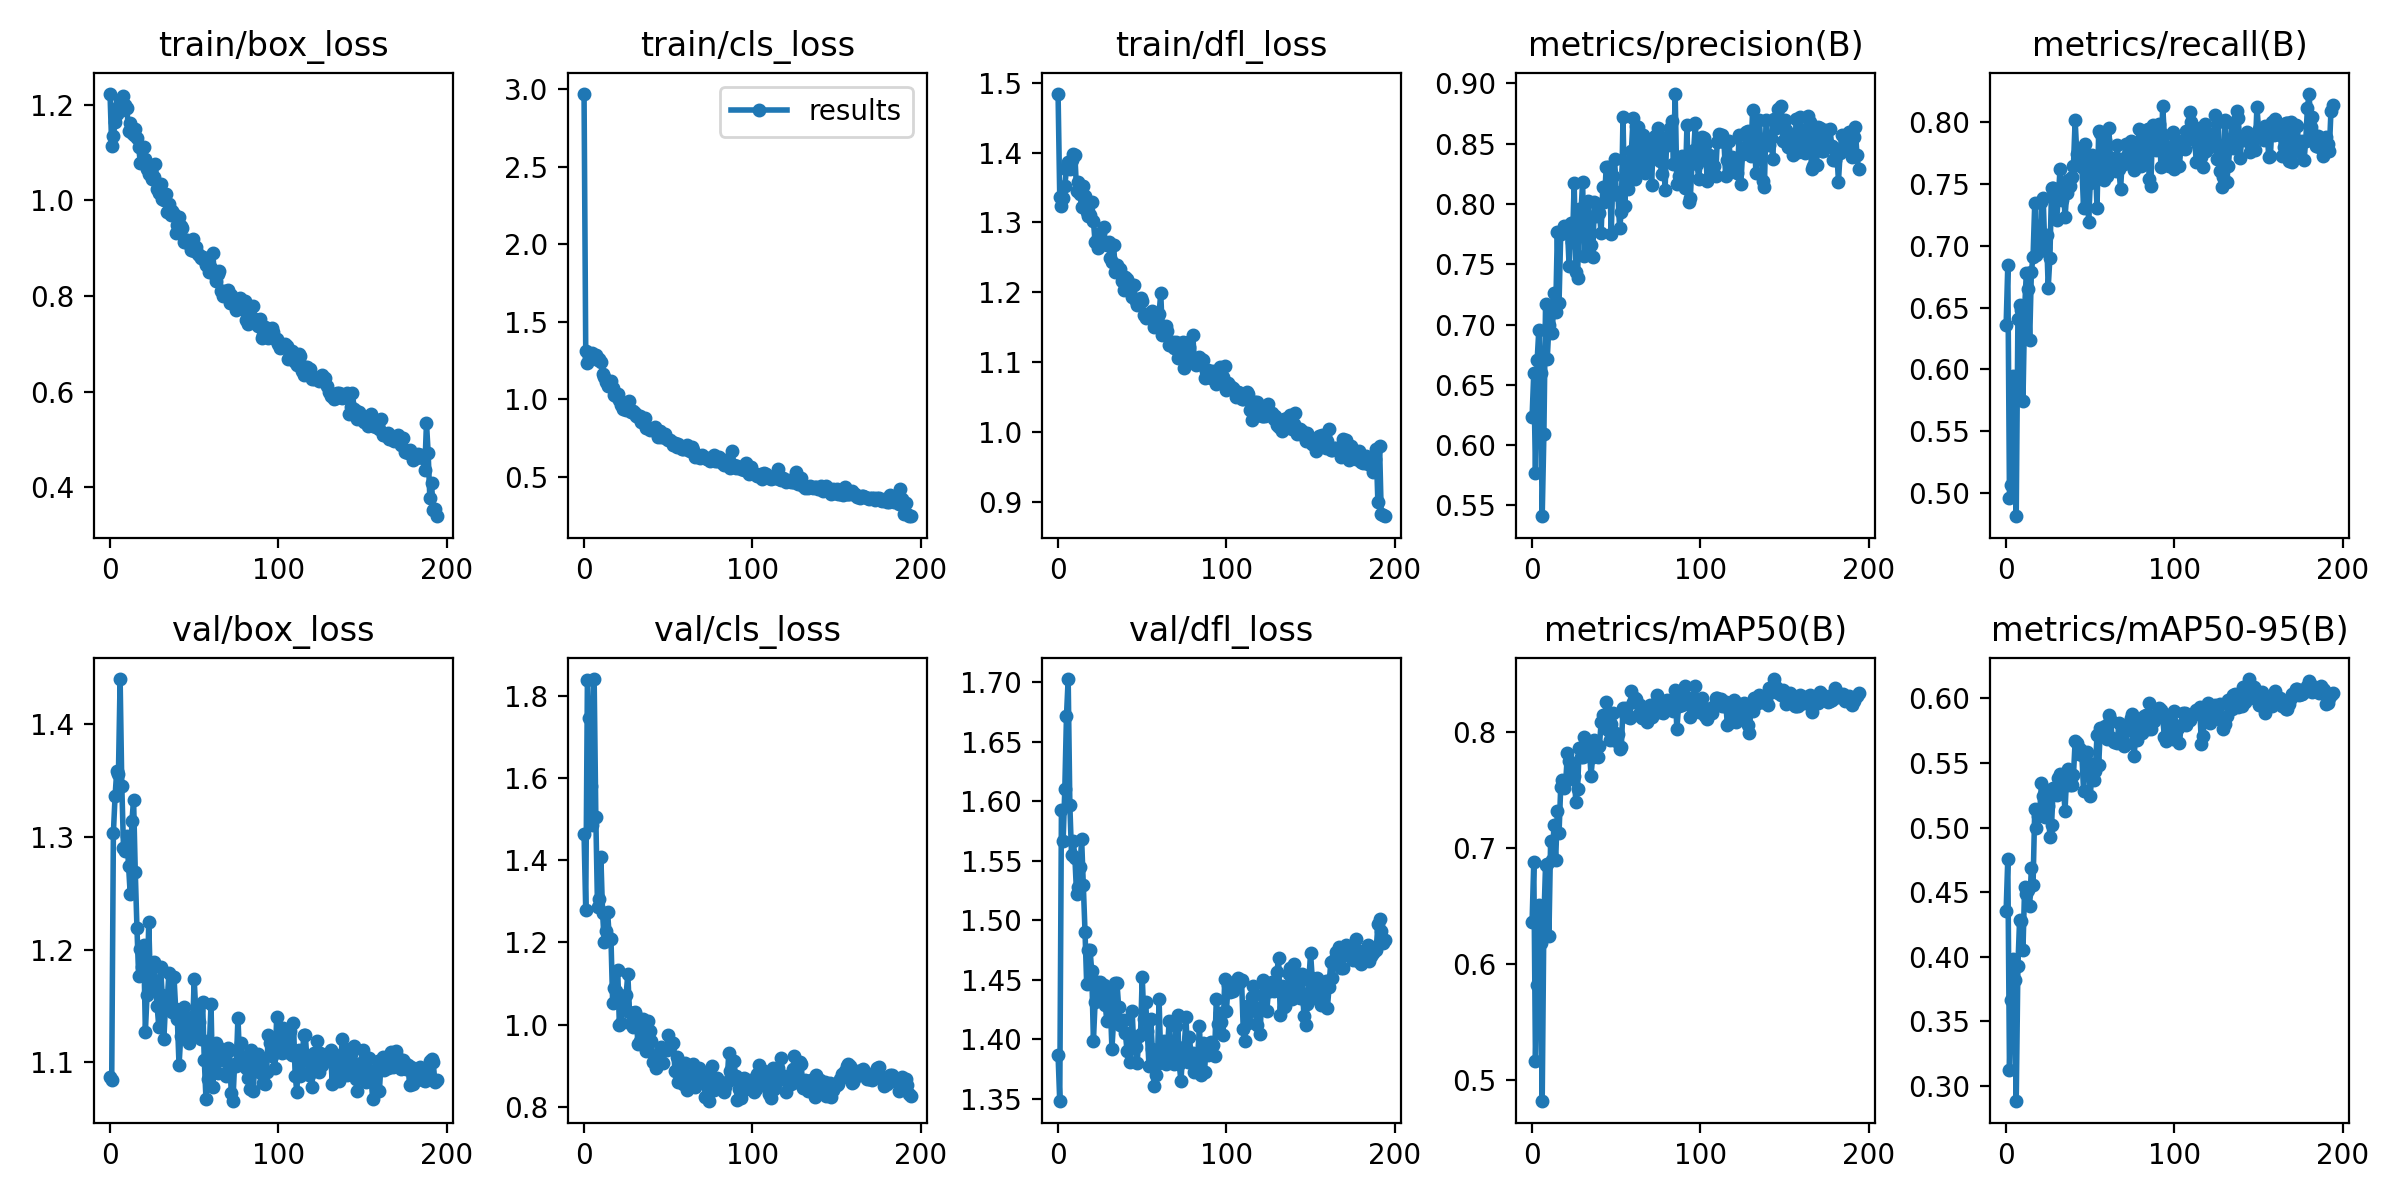

Data behind this chart, as committed beside it:
epoch, train/box_loss, train/cls_loss, train/dfl_loss, metrics/precision(B), metrics/recall(B), metrics/mAP50(B), metrics/mAP50-95(B), val/box_loss, val/cls_loss, val/dfl_loss, lr/pg0, lr/pg1, lr/pg2
0, 1.223, 2.969, 1.484, 0.6235, 0.6355, 0.636, 0.4354, 1.087, 1.464, 1.387, 0.07048, 0.00328, 0.00328
1, 1.114, 1.313, 1.336, 0.6602, 0.6843, 0.6875, 0.4759, 1.084, 1.28, 1.348, 0.04044, 0.006581, 0.006581
2, 1.135, 1.237, 1.323, 0.5766, 0.4956, 0.5156, 0.3124, 1.303, 1.839, 1.593, 0.01038, 0.009849, 0.009849
3, 1.164, 1.271, 1.336, 0.6703, 0.5064, 0.5814, 0.3666, 1.336, 1.746, 1.567, 0.009851, 0.009851, 0.009851
4, 1.18, 1.26, 1.352, 0.6956, 0.5941, 0.6509, 0.3981, 1.358, 1.58, 1.61, 0.009851, 0.009851, 0.009851
5, 1.196, 1.3, 1.377, 0.6598, 0.5935, 0.6181, 0.3817, 1.356, 1.486, 1.672, 0.009802, 0.009802, 0.009802
6, 1.206, 1.263, 1.387, 0.5408, 0.4808, 0.4811, 0.288, 1.44, 1.841, 1.703, 0.009753, 0.009753, 0.009753
7, 1.19, 1.282, 1.376, 0.609, 0.6407, 0.638, 0.3927, 1.345, 1.504, 1.596, 0.009703, 0.009703, 0.009703
8, 1.219, 1.256, 1.389, 0.7166, 0.652, 0.6854, 0.4285, 1.29, 1.286, 1.555, 0.009654, 0.009654, 0.009654
9, 1.199, 1.257, 1.399, 0.6712, 0.6482, 0.6863, 0.4277, 1.287, 1.306, 1.567, 0.009604, 0.009604, 0.009604
10, 1.194, 1.24, 1.396, 0.6996, 0.574, 0.6241, 0.4051, 1.3, 1.407, 1.552, 0.009555, 0.009555, 0.009555
11, 1.146, 1.161, 1.345, 0.7098, 0.6485, 0.7058, 0.4543, 1.274, 1.272, 1.522, 0.009505, 0.009505, 0.009505
12, 1.162, 1.144, 1.358, 0.6931, 0.6781, 0.689, 0.4484, 1.249, 1.201, 1.528, 0.009456, 0.009456, 0.009456
13, 1.14, 1.114, 1.341, 0.7258, 0.665, 0.7192, 0.4516, 1.314, 1.228, 1.544, 0.009406, 0.009406, 0.009406
14, 1.136, 1.086, 1.321, 0.7102, 0.6236, 0.689, 0.4393, 1.332, 1.274, 1.568, 0.009357, 0.009357, 0.009357
15, 1.15, 1.106, 1.352, 0.7764, 0.6791, 0.7312, 0.4687, 1.269, 1.211, 1.53, 0.009307, 0.009307, 0.009307
16, 1.13, 1.115, 1.337, 0.7177, 0.6911, 0.7123, 0.4558, 1.219, 1.208, 1.49, 0.009258, 0.009258, 0.009258
17, 1.112, 1.074, 1.314, 0.775, 0.7345, 0.7523, 0.5141, 1.176, 1.052, 1.446, 0.009208, 0.009208, 0.009208
18, 1.079, 1.03, 1.309, 0.7778, 0.6925, 0.7582, 0.4996, 1.201, 1.089, 1.475, 0.009158, 0.009158, 0.009158
19, 1.081, 1.021, 1.31, 0.7813, 0.7048, 0.7517, 0.5087, 1.184, 1.082, 1.475, 0.009109, 0.009109, 0.009109
20, 1.112, 1.032, 1.329, 0.7799, 0.696, 0.7575, 0.5132, 1.204, 1.132, 1.457, 0.009059, 0.009059, 0.009059
21, 1.087, 0.9936, 1.302, 0.7794, 0.7355, 0.7812, 0.5345, 1.127, 0.9984, 1.399, 0.00901, 0.00901, 0.00901
22, 1.066, 0.965, 1.271, 0.7485, 0.7387, 0.7743, 0.5245, 1.16, 1.004, 1.431, 0.00896, 0.00896, 0.00896
23, 1.055, 0.9351, 1.275, 0.7846, 0.6978, 0.7653, 0.5081, 1.224, 1.049, 1.448, 0.008911, 0.008911, 0.008911
24, 1.056, 0.9494, 1.263, 0.7688, 0.7091, 0.7709, 0.5294, 1.169, 1.053, 1.434, 0.008861, 0.008861, 0.008861
25, 1.045, 0.9336, 1.285, 0.8174, 0.666, 0.7615, 0.5164, 1.185, 1.073, 1.448, 0.008812, 0.008812, 0.008812
26, 1.049, 0.9351, 1.272, 0.7438, 0.6902, 0.7396, 0.4929, 1.189, 1.123, 1.437, 0.008762, 0.008762, 0.008762
27, 1.075, 0.9918, 1.293, 0.7383, 0.7466, 0.7503, 0.5021, 1.168, 1.031, 1.445, 0.008713, 0.008713, 0.008713
28, 1.024, 0.9168, 1.271, 0.796, 0.7467, 0.7856, 0.5308, 1.15, 1.002, 1.429, 0.008663, 0.008663, 0.008663
29, 1.014, 0.9212, 1.267, 0.7923, 0.7423, 0.7782, 0.5304, 1.131, 0.9955, 1.415, 0.008614, 0.008614, 0.008614
30, 1.034, 0.9146, 1.272, 0.818, 0.7211, 0.7783, 0.5251, 1.185, 1.03, 1.441, 0.008564, 0.008564, 0.008564
31, 1.003, 0.8902, 1.249, 0.7565, 0.7383, 0.7958, 0.5384, 1.16, 1.022, 1.43, 0.008515, 0.008515, 0.008515
32, 0.9999, 0.8829, 1.243, 0.7857, 0.7619, 0.7908, 0.5417, 1.121, 0.9535, 1.392, 0.008466, 0.008466, 0.008466
33, 1.014, 0.8891, 1.267, 0.8027, 0.7369, 0.7813, 0.5395, 1.152, 0.9606, 1.416, 0.008416, 0.008416, 0.008416
34, 0.9759, 0.852, 1.23, 0.7859, 0.7483, 0.7865, 0.5312, 1.155, 0.9978, 1.447, 0.008367, 0.008367, 0.008367
35, 0.9933, 0.8562, 1.239, 0.7661, 0.723, 0.762, 0.513, 1.179, 1.015, 1.447, 0.008317, 0.008317, 0.008317
36, 0.9698, 0.8817, 1.232, 0.7562, 0.7424, 0.7785, 0.5415, 1.149, 1.006, 1.427, 0.008268, 0.008268, 0.008268
37, 0.9779, 0.8169, 1.233, 0.8019, 0.7531, 0.7927, 0.5452, 1.145, 0.9368, 1.412, 0.008218, 0.008218, 0.008218
38, 0.9709, 0.8119, 1.216, 0.79, 0.7484, 0.7847, 0.5329, 1.176, 1.009, 1.415, 0.008169, 0.008169, 0.008169
39, 0.9311, 0.8041, 1.203, 0.7944, 0.7554, 0.7786, 0.5332, 1.148, 0.9836, 1.416, 0.008119, 0.008119, 0.008119
40, 0.9485, 0.8075, 1.222, 0.7925, 0.7648, 0.7876, 0.5403, 1.138, 0.9594, 1.405, 0.00807, 0.00807, 0.00807
41, 0.9659, 0.8039, 1.218, 0.7758, 0.8018, 0.8081, 0.5669, 1.097, 0.9099, 1.39, 0.00802, 0.00802, 0.00802
42, 0.9471, 0.8189, 1.202, 0.8137, 0.7742, 0.8144, 0.5651, 1.123, 0.9239, 1.405, 0.007971, 0.007971, 0.007971
43, 0.9426, 0.7966, 1.212, 0.8019, 0.7774, 0.8074, 0.5568, 1.122, 0.8938, 1.381, 0.007921, 0.007921, 0.007921
44, 0.9123, 0.7588, 1.193, 0.8304, 0.7681, 0.8258, 0.5609, 1.149, 0.9183, 1.424, 0.007872, 0.007872, 0.007872
45, 0.9169, 0.7983, 1.21, 0.8304, 0.7637, 0.8012, 0.5558, 1.128, 0.9341, 1.393, 0.007822, 0.007822, 0.007822
46, 0.9176, 0.7557, 1.187, 0.8285, 0.7309, 0.7927, 0.5286, 1.139, 0.9462, 1.394, 0.007772, 0.007772, 0.007772
47, 0.9085, 0.755, 1.182, 0.7753, 0.7825, 0.807, 0.5555, 1.117, 0.9063, 1.38, 0.007723, 0.007723, 0.007723
48, 0.896, 0.7791, 1.19, 0.8228, 0.764, 0.8161, 0.5586, 1.131, 0.9418, 1.403, 0.007673, 0.007673, 0.007673
49, 0.9189, 0.7409, 1.192, 0.8371, 0.7191, 0.799, 0.5497, 1.127, 0.9387, 1.404, 0.007624, 0.007624, 0.007624
50, 0.895, 0.7374, 1.188, 0.8095, 0.7512, 0.7921, 0.5242, 1.174, 0.9744, 1.452, 0.007574, 0.007574, 0.007574
51, 0.9025, 0.7379, 1.167, 0.8077, 0.7738, 0.798, 0.5439, 1.144, 0.9466, 1.417, 0.007525, 0.007525, 0.007525
52, 0.8869, 0.7218, 1.163, 0.7797, 0.7569, 0.7849, 0.5371, 1.147, 0.9566, 1.431, 0.007476, 0.007476, 0.007476
53, 0.8858, 0.7048, 1.168, 0.7935, 0.7662, 0.7868, 0.5441, 1.136, 0.9555, 1.407, 0.007426, 0.007426, 0.007426
54, 0.8802, 0.7177, 1.166, 0.8724, 0.7305, 0.8202, 0.5716, 1.121, 0.8886, 1.377, 0.007377, 0.007377, 0.007377
55, 0.8822, 0.6944, 1.169, 0.7981, 0.7931, 0.8156, 0.5482, 1.154, 0.9219, 1.417, 0.007327, 0.007327, 0.007327
56, 0.8753, 0.7143, 1.173, 0.8281, 0.7911, 0.8207, 0.5771, 1.102, 0.8599, 1.391, 0.007278, 0.007278, 0.007278
57, 0.8653, 0.6979, 1.149, 0.8122, 0.7741, 0.8124, 0.577, 1.068, 0.8873, 1.36, 0.007228, 0.007228, 0.007228
58, 0.876, 0.682, 1.164, 0.8353, 0.7533, 0.8118, 0.5772, 1.086, 0.8865, 1.37, 0.007178, 0.007178, 0.007178
59, 0.85, 0.6824, 1.162, 0.8441, 0.7857, 0.8351, 0.5785, 1.114, 0.8562, 1.379, 0.007129, 0.007129, 0.007129
... 135 more rows
